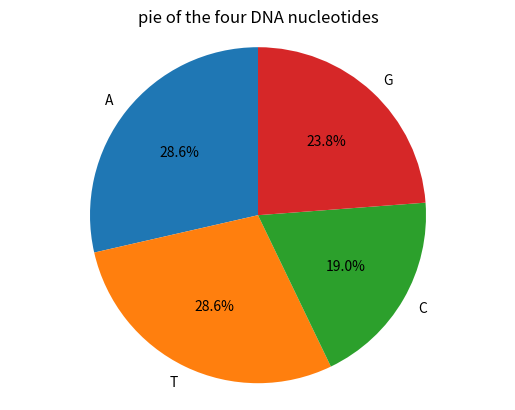

Recreate this plot in Python.
# -*- coding: utf-8 -*-
"""
Created on Wed Mar 18 09:20:46 2020

[redacted]
"""

DNA = 'ATGCTTCAGAAAGGTCTTACG'
#input the sequence
nucleotides = {}
nucleotides['A'] = DNA.count('A') 
nucleotides['T'] = DNA.count('T') 
nucleotides['C'] = DNA.count('C') 
nucleotides['G'] = DNA.count('G') 
#count four nucleotides
print(nucleotides)


import matplotlib.pyplot as pyplot
#import necessary library
labels = 'A','T','C','G'
sizes = [nucleotides['A'],nucleotides['T'],nucleotides['C'],nucleotides['G']]
pyplot.pie(sizes,labels=labels,autopct='%1.1f%%',labeldistance=1.1,startangle=90,pctdistance = 0.6,)
pyplot.title('pie of the four DNA nucleotides')#set title
pyplot.axis('equal')
pyplot.show()#show the image
